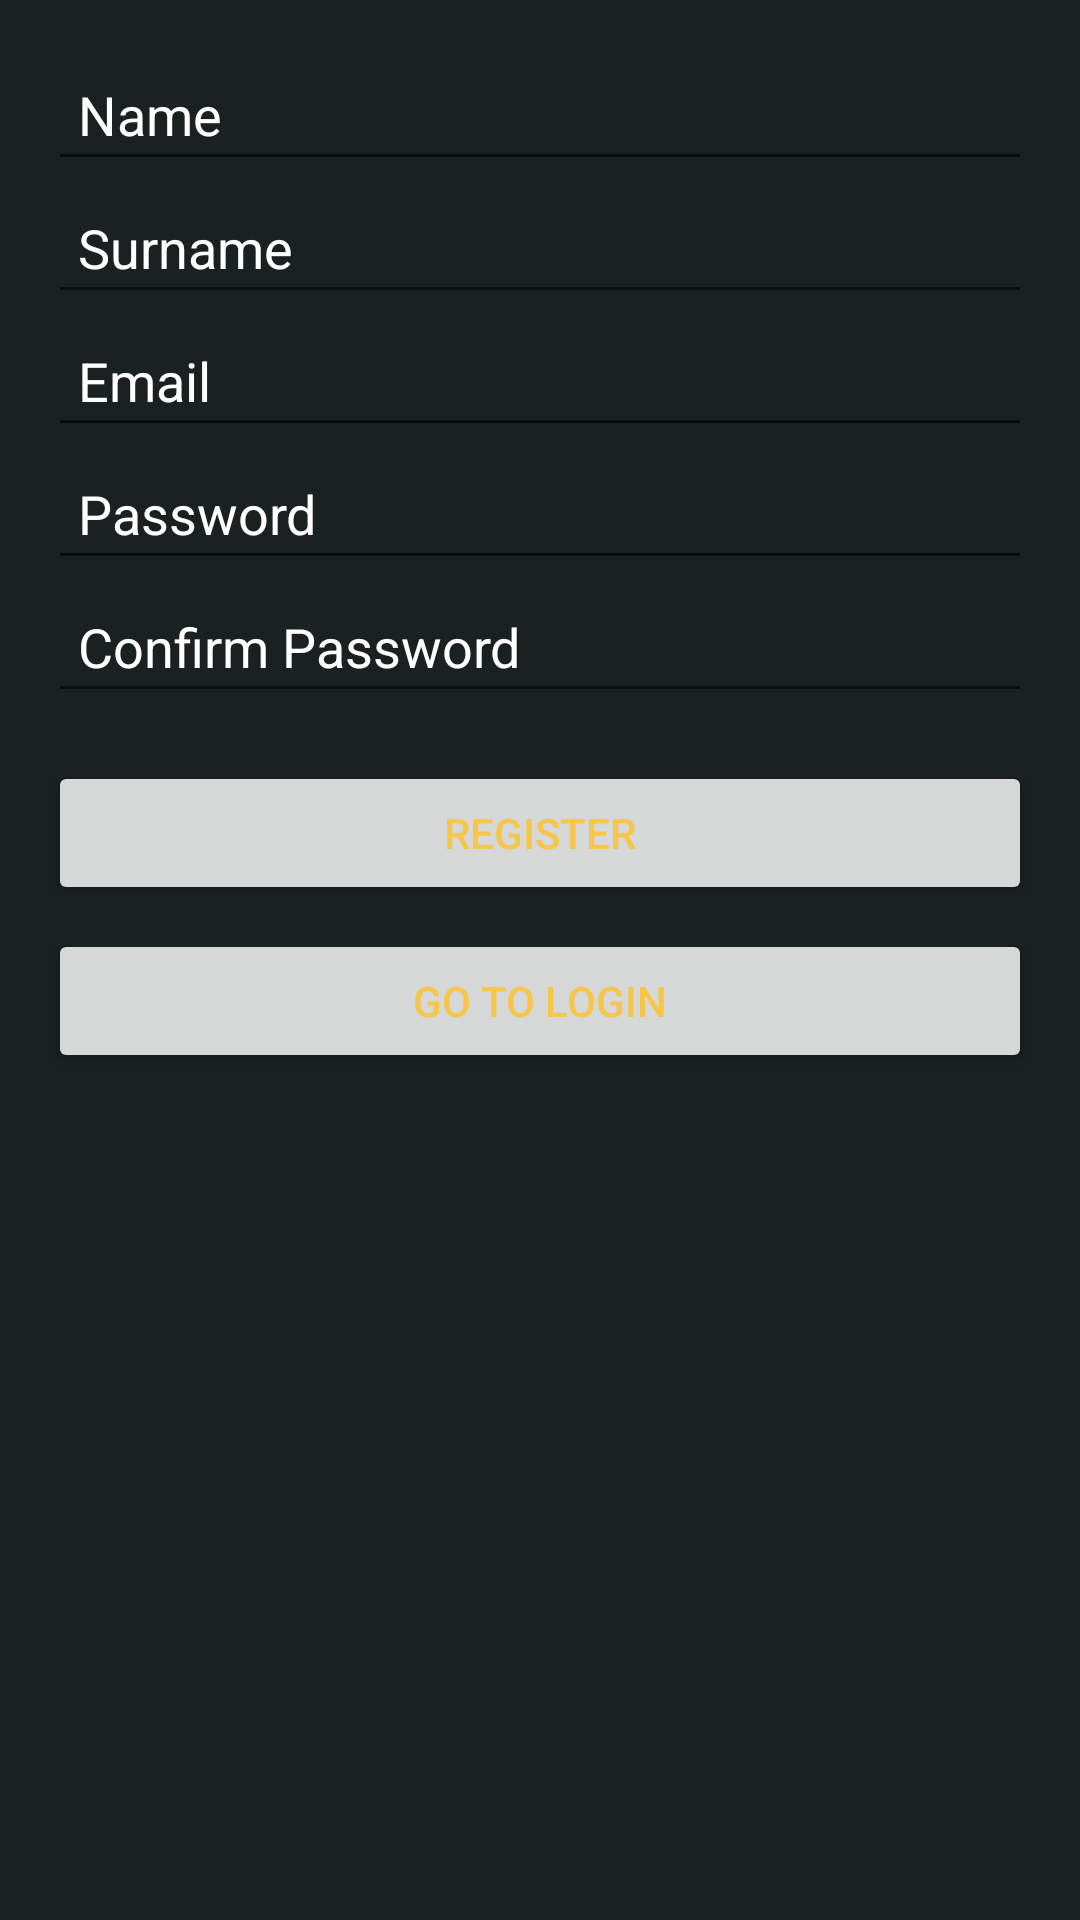

This screen was rendered from an Android layout file. Write that file and the resources it references.
<!-- AndroidManifest.xml: application theme Theme.MyApp -->
<!-- res/layout/activity_register.xml -->
<?xml version="1.0" encoding="utf-8"?>
<LinearLayout xmlns:android="http://schemas.android.com/apk/res/android"
    android:layout_width="match_parent"
    android:layout_height="match_parent"
    android:orientation="vertical"
    android:padding="16dp">

    <EditText
        android:id="@+id/editTextName"
        android:layout_width="match_parent"
        android:layout_height="wrap_content"
        android:hint="Name"
        android:inputType="textPersonName"
        android:textColorHint="@color/on_background_color"
        android:padding="10dp" />

    <EditText
        android:id="@+id/editTextSurname"
        android:layout_width="match_parent"
        android:layout_height="wrap_content"
        android:hint="Surname"
        android:inputType="textPersonName"
        android:textColorHint="@color/on_background_color"
        android:padding="10dp" />

    <EditText
        android:id="@+id/editTextEmail"
        android:layout_width="match_parent"
        android:layout_height="wrap_content"
        android:hint="Email"
        android:inputType="textEmailAddress"
        android:textColorHint="@color/on_background_color"
        android:padding="10dp" />

    <EditText
        android:id="@+id/editTextPassword"
        android:layout_width="match_parent"
        android:layout_height="wrap_content"
        android:hint="Password"
        android:inputType="textPassword"
        android:textColorHint="@color/on_background_color"
        android:padding="10dp" />

    <EditText
        android:id="@+id/editTextConfirmPassword"
        android:layout_width="match_parent"
        android:layout_height="wrap_content"
        android:hint="Confirm Password"
        android:inputType="textPassword"
        android:textColorHint="@color/on_background_color"
        android:padding="10dp"/>

    <Button
        android:id="@+id/buttonRegister"
        android:layout_width="match_parent"
        android:layout_height="wrap_content"
        android:text="Register"
        android:padding="10dp"
        android:textColorHint="@color/on_primary_color"
        android:layout_marginTop="16dp" />

    <Button
        android:id="@+id/buttonGoToLogin"
        android:layout_width="match_parent"
        android:layout_height="wrap_content"
        android:text="Go to Login"
        android:textColorHint="@color/on_primary_color"
        android:padding="10dp"
        android:layout_marginTop="8dp" />

</LinearLayout>
<!-- resources referenced by this layout -->
<resources>
  <color name="on_background_color">#FFFFFF</color>
  <color name="on_primary_color">#F7C548</color>
  <style name="Theme.MyApp" parent="Theme.MaterialComponents.DayNight.DarkActionBar">
          
          <item name="colorPrimary">@color/primary_color</item>
          <item name="colorPrimaryVariant">@color/primary_variant_color</item>
          <item name="colorSecondary">@color/secondary_color</item>
          <item name="colorSecondaryVariant">@color/secondary_variant_color</item>
  
          
          <item name="android:colorBackground">@color/background_color</item>
  
          
  
  
          
          <item name="android:textColorPrimary">@color/on_primary_color</item>
      </style>
  <color name="primary_color">#30343F</color>
  <color name="primary_variant_color">#30343F</color>
  <color name="secondary_color">#30343F</color>
  <color name="secondary_variant_color">#30343F</color>
  <color name="background_color">#1B2021</color>
</resources>
